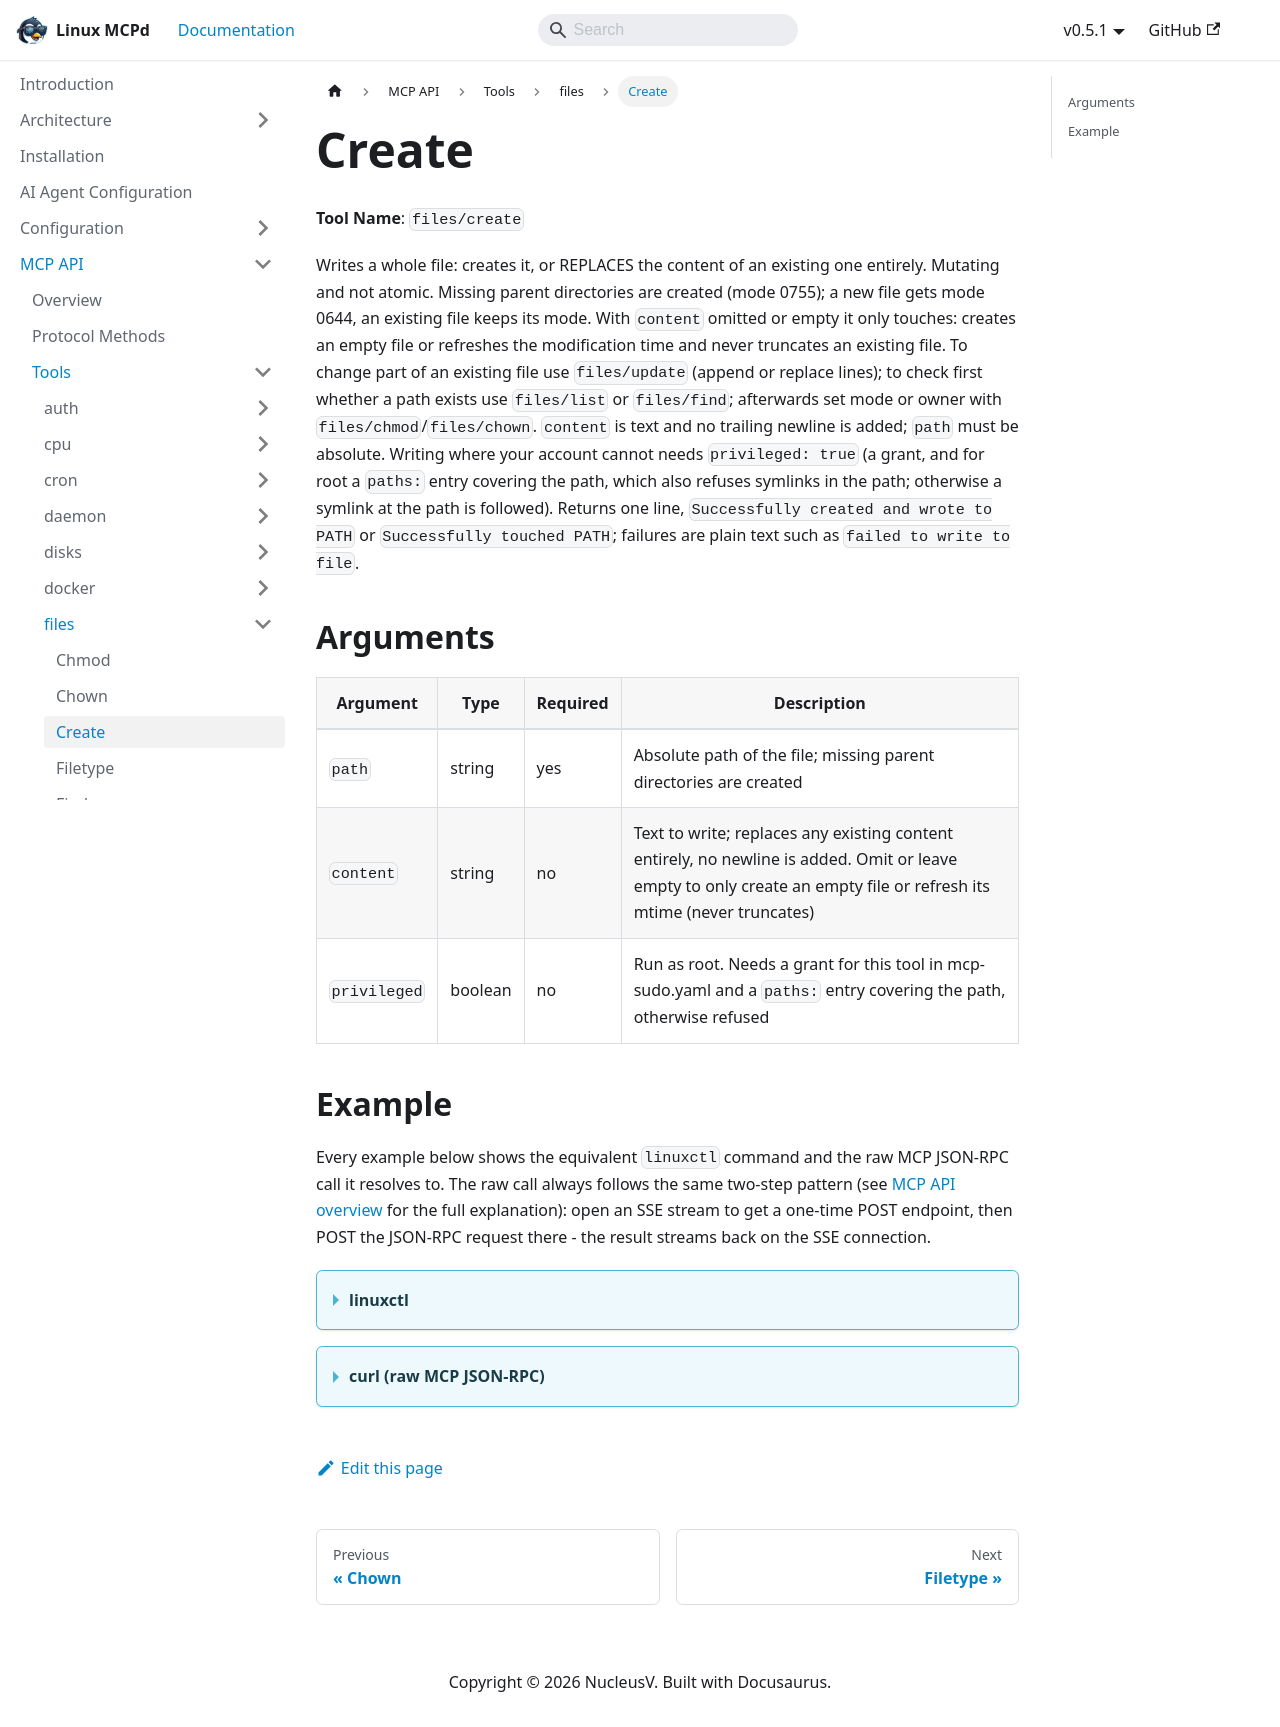

repository: nucleusv/linux-mcp-daemon · page: mcp-api/tools/files/create/index.html · generator: docusaurus

# Create

**Tool Name**: `files/create`

Writes a whole file: creates it, or REPLACES the content of an existing one entirely. Mutating and not atomic. Missing parent directories are created (mode 0755); a new file gets mode 0644, an existing file keeps its mode. With `content` omitted or empty it only touches: creates an empty file or refreshes the modification time and never truncates an existing file. To change part of an existing file use `files/update` (append or replace lines); to check first whether a path exists use `files/list` or `files/find`; afterwards set mode or owner with `files/chmod`/`files/chown`. `content` is text and no trailing newline is added; `path` must be absolute. Writing where your account cannot needs `privileged: true` (a grant, and for root a `paths:` entry covering the path, which also refuses symlinks in the path; otherwise a symlink at the path is followed). Returns one line, `Successfully created and wrote to PATH` or `Successfully touched PATH`; failures are plain text such as `failed to write to file`.

## Arguments

| Argument | Type | Required | Description |
| --- | --- | --- | --- |
| `path` | string | yes | Absolute path of the file; missing parent directories are created |
| `content` | string | no | Text to write; replaces any existing content entirely, no newline is added. Omit or leave empty to only create an empty file or refresh its mtime (never truncates) |
| `privileged` | boolean | no | Run as root. Needs a grant for this tool in mcp-sudo.yaml and a `paths:` entry covering the path, otherwise refused |

## Example

Every example below shows the equivalent `linuxctl` command and the raw MCP JSON-RPC call it resolves to. The raw call always follows the same two-step pattern (see [MCP API overview](../../overview) for the full explanation): open an SSE stream to get a one-time POST endpoint, then POST the JSON-RPC request there - the result streams back on the SSE connection.

<details>
<summary><b>linuxctl</b></summary>

```bash
linuxctl create files /tmp/note.txt --content hello
```

Output:
```text
Successfully created and wrote to /tmp/note.txt
```

</details>

<details>
<summary><b>curl (raw MCP JSON-RPC)</b></summary>

```bash
# 1. Open the SSE stream (in the background) and capture the one-time POST endpoint
curl -N -s --cacert mcpd.crt -H "Authorization: Bearer $MCP_TOKEN" https://localhost:9091/sse &
# server sends: event: endpoint / data: /message?session_id=...

# 2. POST the tools/call request to that endpoint
curl -s --cacert mcpd.crt -X POST "https://localhost:9091/message?session_id=<from step 1>" \
  -H "Authorization: Bearer $MCP_TOKEN" \
  -H "Content-Type: application/json" \
  -d '{"jsonrpc": "2.0", "id": "1", "method": "tools/call", "params": {"name": "files/create", "arguments": {"path": "/tmp/note.txt", "content": "hello"}}}'

# 3. The result arrives on the SSE stream opened in step 1
```

Response:
```json
{
  "jsonrpc": "2.0",
  "id": "c1",
  "result": {
    "content": [
      {
        "type": "text",
        "text": "Successfully created and wrote to /tmp/note.txt"
      }
    ]
  }
}
```

</details>
